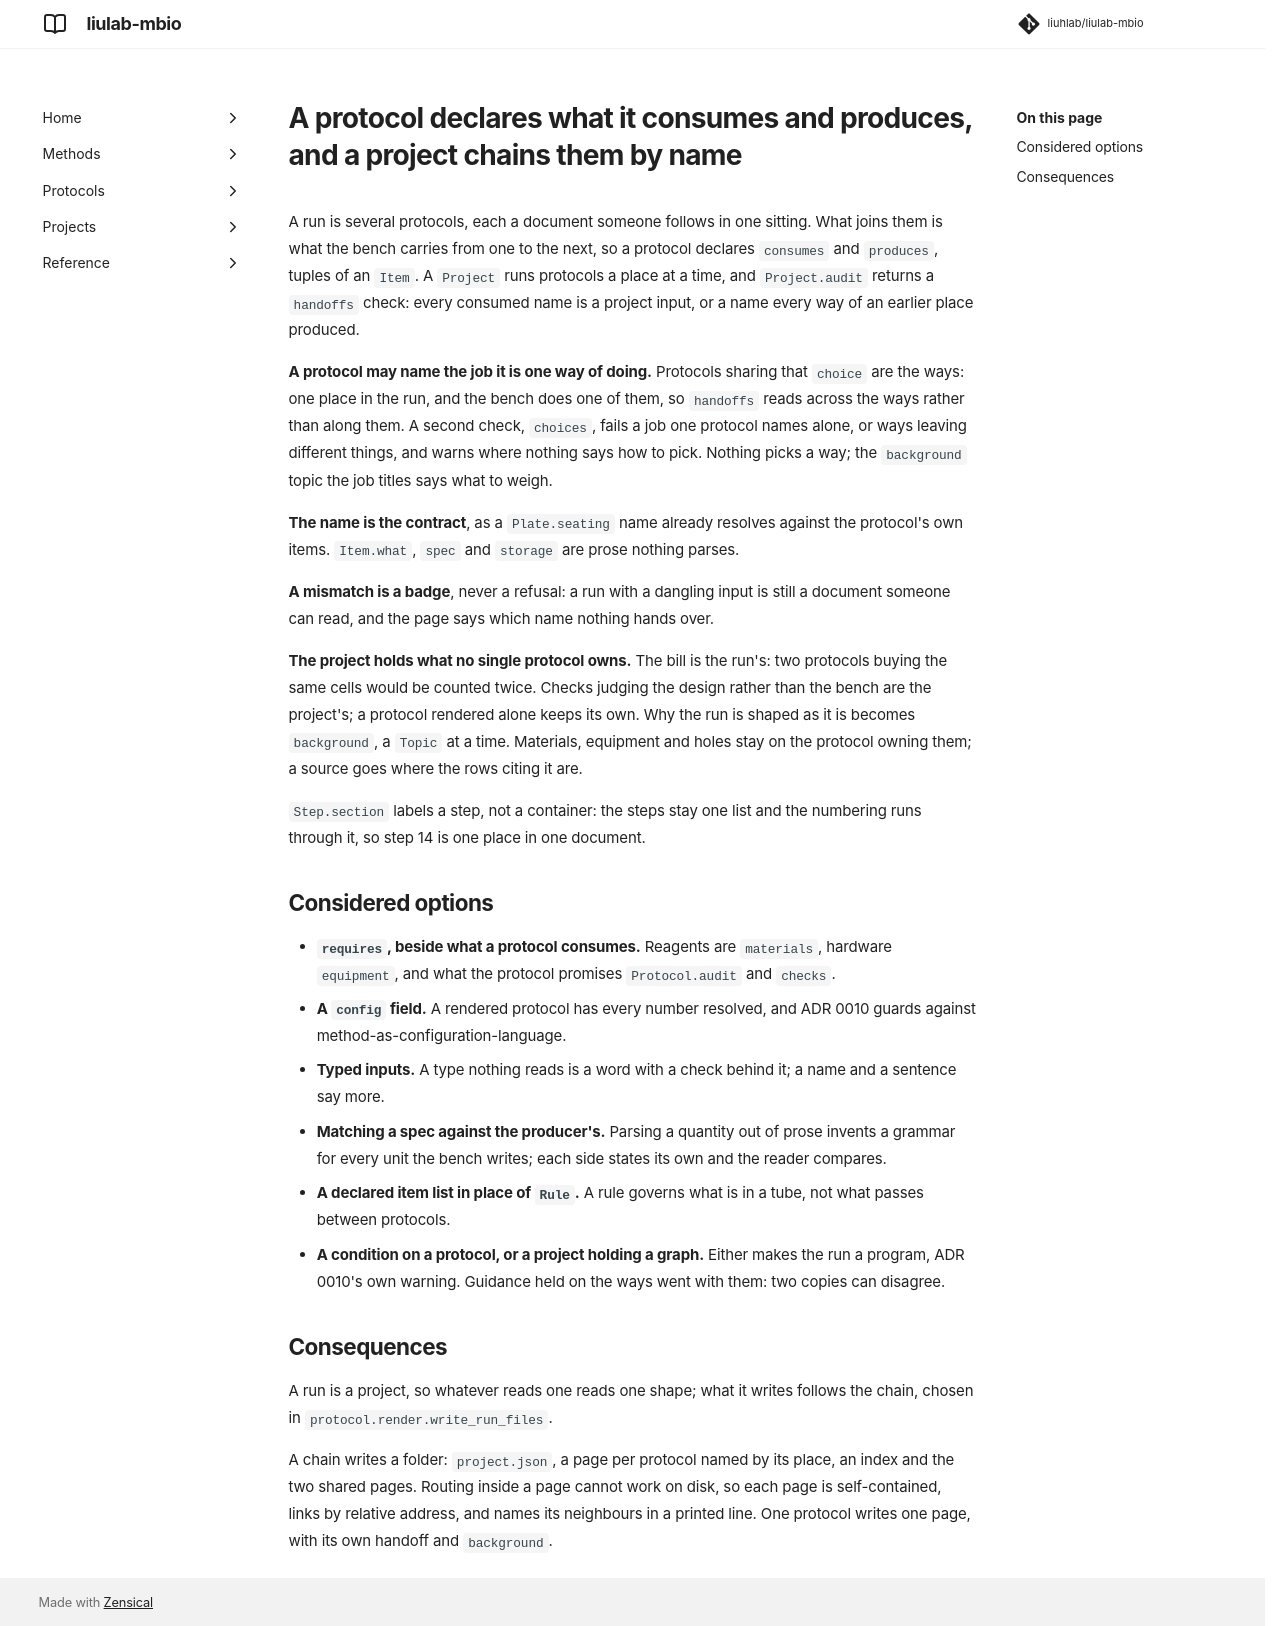

repository: liuhlab/liulab-mbio · page: adr/0018-a-project-chains-protocols/index.html · generator: mkdocs

---
search:
  exclude: true
---

# A protocol declares what it consumes and produces, and a project chains them by name

A run is several protocols, each a document someone follows in one sitting. What joins them is
what the bench carries from one to the next, so a protocol declares `consumes` and `produces`,
tuples of an `Item`. A `Project` runs protocols a place at a time, and `Project.audit` returns a
`handoffs` check: every consumed name is a project input, or a name every way of an earlier
place produced.

**A protocol may name the job it is one way of doing.** Protocols sharing that `choice` are the
ways: one place in the run, and the bench does one of them, so `handoffs` reads across the ways
rather than along them. A second check, `choices`, fails a job one protocol names alone, or ways
leaving different things, and warns where nothing says how to pick. Nothing picks a way; the
`background` topic the job titles says what to weigh.

**The name is the contract**, as a `Plate.seating` name already resolves against the protocol's
own items. `Item.what`, `spec` and `storage` are prose nothing parses.

**A mismatch is a badge**, never a refusal: a run with a dangling input is still a document
someone can read, and the page says which name nothing hands over.

**The project holds what no single protocol owns.** The bill is the run's: two protocols buying
the same cells would be counted twice. Checks judging the design rather than the bench are the project's; a
protocol rendered alone keeps its own. Why the run is shaped as it is becomes `background`, a
`Topic` at a time. Materials, equipment and holes stay on the protocol owning them;
a source goes where the rows citing it are.

`Step.section` labels a step, not a container: the steps stay one list and the numbering runs
through it, so step 14 is one place in one document.

## Considered options

- **`requires`, beside what a protocol consumes.** Reagents are `materials`, hardware
  `equipment`, and what the protocol promises `Protocol.audit` and `checks`.
- **A `config` field.** A rendered protocol has every number resolved, and ADR 0010 guards
  against method-as-configuration-language.
- **Typed inputs.** A type nothing reads is a word with a check behind it; a name and a
  sentence say more.
- **Matching a spec against the producer's.** Parsing a quantity out of prose invents a grammar
  for every unit the bench writes; each side states its own and the reader compares.
- **A declared item list in place of `Rule`.** A rule governs what is in a tube, not what
  passes between protocols.
- **A condition on a protocol, or a project holding a graph.** Either makes the run a program,
  ADR 0010's own warning. Guidance held on the ways went with them: two copies can disagree.

## Consequences

A run is a project, so whatever reads one reads one shape; what it writes follows the chain,
chosen in `protocol.render.write_run_files`.

A chain writes a folder: `project.json`, a page per protocol named by its place, an index and
the two shared pages. Routing inside a page cannot work on disk, so each page is self-contained,
links by relative address, and names its neighbours in a printed line. One protocol writes one
page, with its own handoff and `background`.
